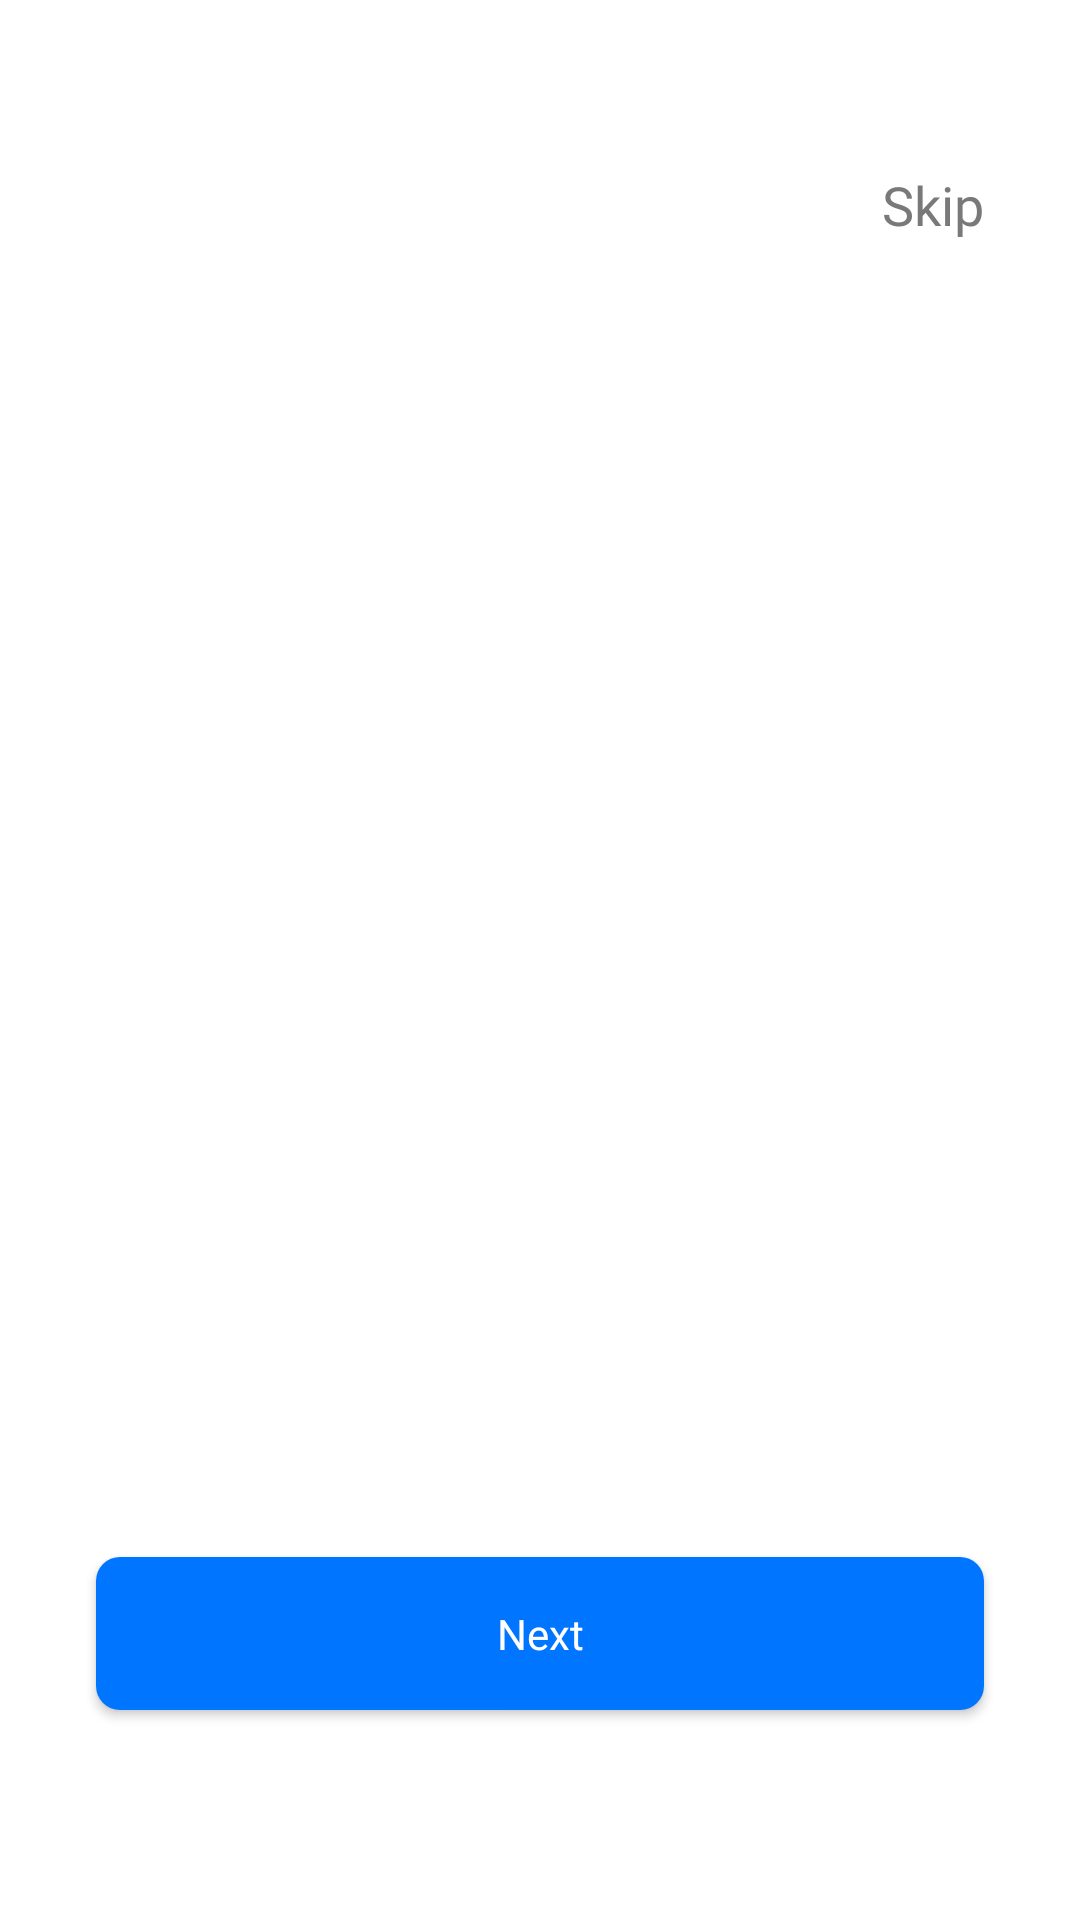

Layout XML and referenced resources for this Android screen:
<!-- AndroidManifest.xml: application theme Theme.Redjohn001 -->
<!-- res/layout/activity_on_boarding.xml -->
<?xml version="1.0" encoding="utf-8"?>
<androidx.constraintlayout.widget.ConstraintLayout xmlns:android="http://schemas.android.com/apk/res/android"
    xmlns:app="http://schemas.android.com/apk/res-auto"
    xmlns:tools="http://schemas.android.com/tools"
    android:layout_width="match_parent"
    android:layout_height="match_parent"
    android:background="@color/white"
    tools:context=".OnBoardingActivity">

    <TextView
        android:id="@+id/skip_txt"
        android:layout_width="wrap_content"
        android:layout_height="wrap_content"
        android:layout_marginTop="48dp"
        android:layout_marginEnd="24dp"
        android:fontFamily="@font/inter_regular"
        android:padding="8dp"
        android:text="@string/skip"
        android:textAllCaps="false"
        android:textColor="@color/color_secondary_text"
        android:textSize="18sp"
        app:layout_constraintEnd_toEndOf="parent"
        app:layout_constraintTop_toTopOf="parent" />

    <androidx.viewpager2.widget.ViewPager2
        android:id="@+id/on_boarding_view_pager"
        android:layout_width="match_parent"
        android:layout_height="0dp"
        android:layout_marginTop="16dp"
        android:layout_marginBottom="16dp"
        app:layout_constraintBottom_toTopOf="@+id/tab_indicator"
        app:layout_constraintEnd_toEndOf="parent"
        app:layout_constraintStart_toStartOf="parent"
        app:layout_constraintTop_toBottomOf="@+id/skip_txt" />


    <com.google.android.material.tabs.TabLayout
        android:id="@+id/tab_indicator"
        android:layout_width="match_parent"
        android:layout_height="wrap_content"
        android:layout_marginStart="32dp"
        android:layout_marginEnd="32dp"
        android:layout_marginBottom="64dp"
        app:layout_constraintBottom_toTopOf="@+id/next_get_started_button"
        app:layout_constraintEnd_toEndOf="parent"
        app:layout_constraintStart_toStartOf="parent"
        app:tabBackground="@drawable/tab_indicator_selector"
        app:tabGravity="center"
        app:tabIndicatorHeight="0dp"
        app:tabRippleColor="@android:color/transparent" />


    <com.google.android.material.button.MaterialButton
        android:id="@+id/next_get_started_button"
        android:layout_width="match_parent"
        android:layout_height="wrap_content"
        android:layout_marginStart="32dp"
        android:layout_marginEnd="32dp"
        android:layout_marginBottom="64dp"
        android:paddingTop="16dp"
        android:paddingBottom="16dp"
        android:text="@string/next"
        android:textAllCaps="false"
        android:textAppearance="@style/medium_text"
        app:cornerRadius="8dp"
        app:layout_constraintBottom_toBottomOf="parent"
        app:layout_constraintEnd_toEndOf="parent"
        app:layout_constraintStart_toStartOf="parent" />


</androidx.constraintlayout.widget.ConstraintLayout>
<!-- resources referenced by this layout -->
<resources>
  <color name="color_secondary_text">#797979</color>
  <color name="white">#FFFFFFFF</color>
  <!-- drawable tab_indicator_selector (drawable) -->
  <?xml version="1.0" encoding="utf-8"?>
  <selector xmlns:android="http://schemas.android.com/apk/res/android">
      <item
          android:drawable="@drawable/indicator_selected" android:state_selected="true"/>
      <item
          android:drawable="@drawable/indicator_unselected" android:state_selected="false"/>
  </selector>
  <string name="next">Next</string>
  <string name="skip">Skip</string>
  <style name="medium_text" parent="TextAppearance.AppCompat">
          <item name="android:textSize">14sp</item>
          <item name="android:fontFamily">@font/inter_medium</item>
      </style>
  <style name="Theme.Redjohn001" parent="Theme.MaterialComponents.Light.NoActionBar.Bridge">
          
          <item name="colorPrimary">@color/primary_blue</item>
          <item name="colorPrimaryVariant">@color/primary_blue</item>
          <item name="colorOnPrimary">@color/white</item>
          
          <item name="colorSecondary">@color/teal_200</item>
          <item name="colorSecondaryVariant">@color/teal_700</item>
          <item name="colorOnSecondary">@color/black</item>
          
          <item name="android:statusBarColor" tools:targetApi="l">?attr/colorPrimaryVariant</item>
          
          <item name="android:listPreferredItemHeightSmall">64dp</item>
      </style>
  <!-- drawable indicator_selected (drawable) -->
  <?xml version="1.0" encoding="utf-8"?>
  <layer-list xmlns:android="http://schemas.android.com/apk/res/android">
      <item>
          <shape
              android:shape="ring"
              android:thickness="4dp"
              android:innerRadius="0dp"
              android:useLevel="false">
              <solid
                  android:color="@color/primary_blue"/>
          </shape>
      </item>
  </layer-list>
  <!-- drawable indicator_unselected (drawable) -->
  <?xml version="1.0" encoding="utf-8"?>
  <layer-list xmlns:android="http://schemas.android.com/apk/res/android">
      <item>
          <shape
              android:shape="ring"
              android:thickness="4dp"
              android:innerRadius="0dp"
              android:useLevel="false">
              <solid
                  android:color="#C4C4C4"/>
          </shape>
      </item>
  </layer-list>
  <color name="primary_blue">#0075FF</color>
  <color name="teal_200">#FF03DAC5</color>
  <color name="teal_700">#FF018786</color>
  <color name="black">#FF000000</color>
</resources>
